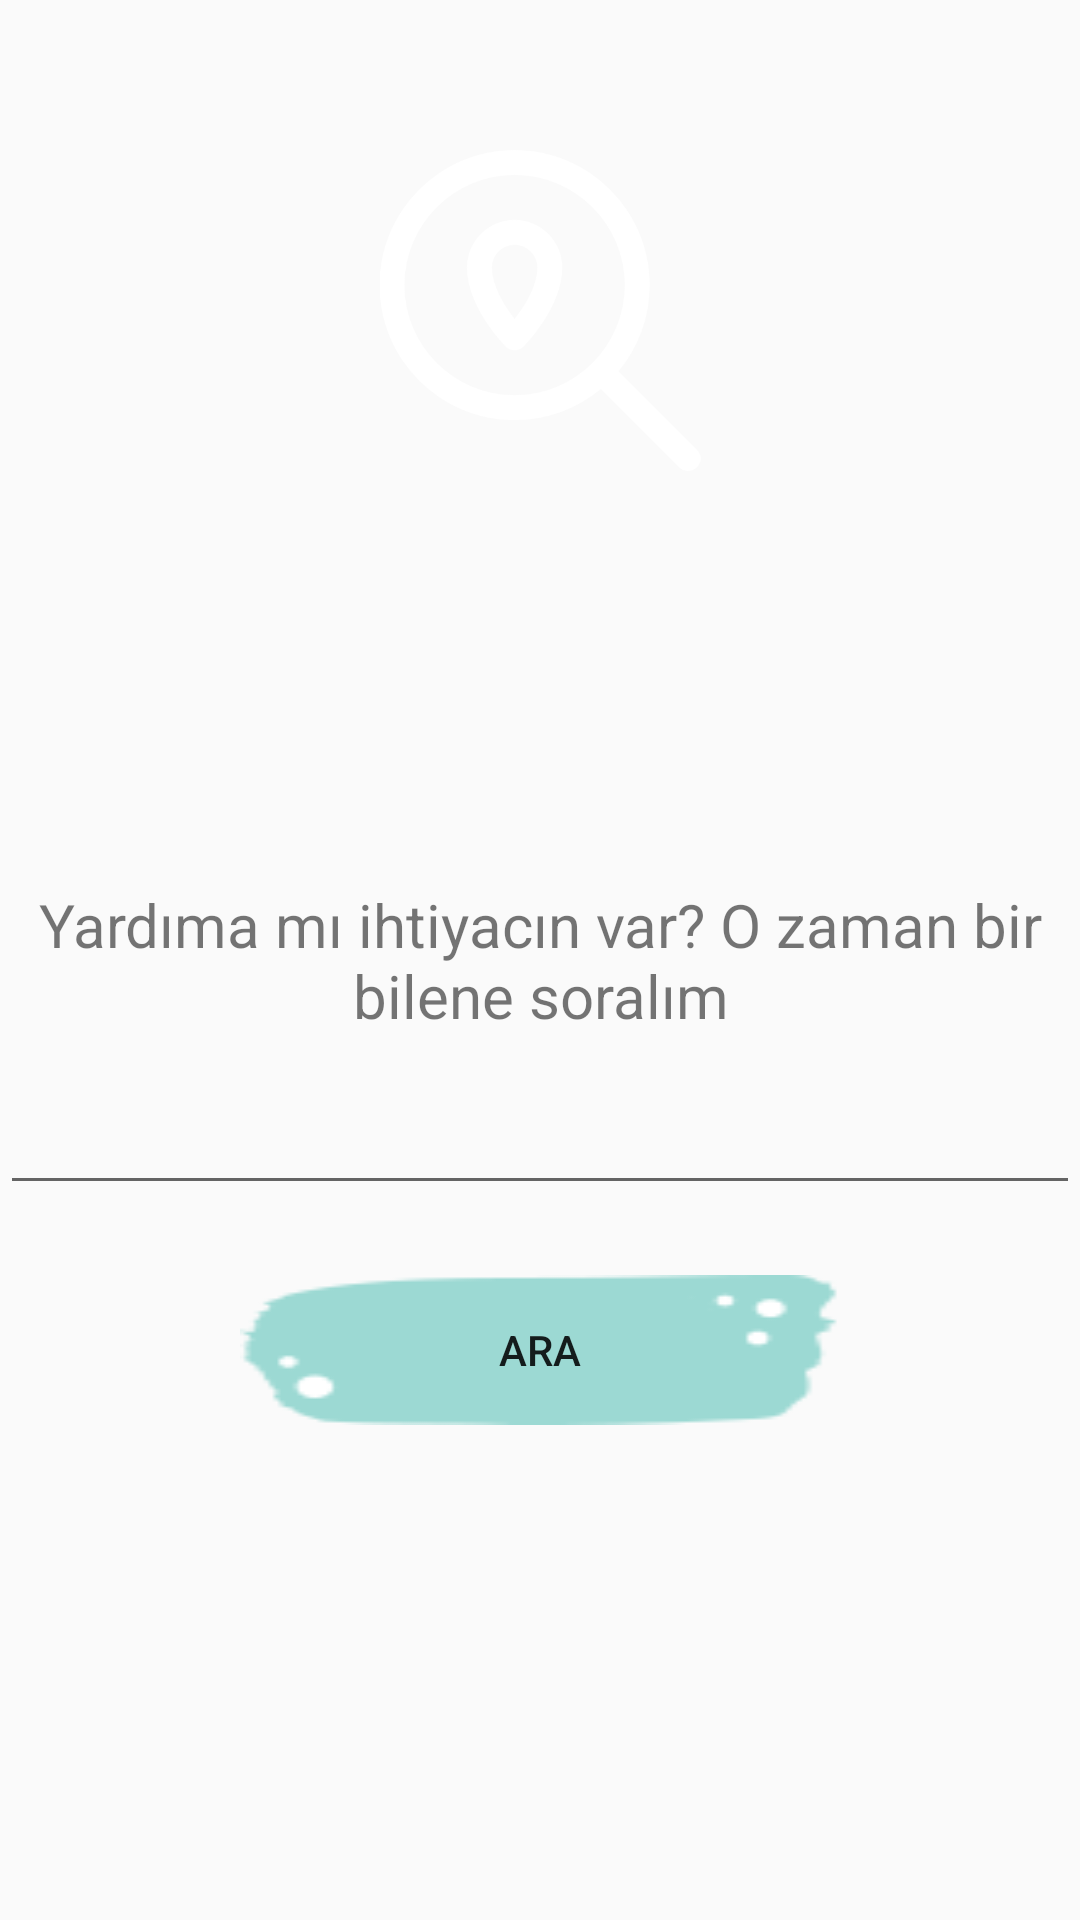

This screen was rendered from an Android layout file. Write that file and the resources it references.
<!-- AndroidManifest.xml: application theme AppTheme -->
<!-- res/layout/fragment_book.xml -->
<FrameLayout xmlns:android="http://schemas.android.com/apk/res/android"
    xmlns:app="http://schemas.android.com/apk/res-auto"
    xmlns:tools="http://schemas.android.com/tools"
    android:layout_width="match_parent"
    android:layout_height="match_parent"
    android:background="@drawable/background1">

    <ImageView
        android:id="@+id/imageView"
        android:layout_width="match_parent"
        android:layout_height="107dp"
        android:layout_marginTop="50dp"
        app:srcCompat="@drawable/slide2" />

    <TextView
        android:id="@+id/textView"
        android:layout_width="match_parent"
        android:layout_height="wrap_content"
        android:layout_gravity="center|clip_vertical"
        android:text="Yardıma mı ihtiyacın var? O zaman bir bilene soralım"
        android:textAlignment="center"
        android:textSize="20dp" />

    <EditText
        android:id="@+id/editText"
        android:layout_width="fill_parent"
        android:layout_height="wrap_content"
        android:layout_alignLeft="@+id/urlSender"
        android:layout_gravity="center_vertical"
        android:layout_marginTop="61dp"
        android:ems="10"
        android:inputType="text" />

    <Button
        android:id="@+id/urlSender"
        android:layout_width="200dp"
        android:layout_height="wrap_content"
        android:layout_gravity="center"
        android:layout_marginTop="130dp"
        android:background="@drawable/btn"
        android:text="Ara" />

</FrameLayout>
<!-- resources referenced by this layout -->
<resources>
  <!-- drawable btn: png bitmap (drawable-mdpi, 19324 bytes) -->
  <!-- drawable slide2: png bitmap (drawable, 14075 bytes) -->
  <style name="AppTheme" parent="Theme.AppCompat.Light.DarkActionBar">
          
          <item name="preferenceTheme">
              @style/PreferenceThemeOverlay.v14.Material
          </item>
          <item name="colorPrimary">@color/colorPrimary</item>
          <item name="colorPrimaryDark">@color/colorPrimaryDark</item>
          <item name="colorAccent">@color/colorAccent</item>
          <item name="windowActionBar">false</item>
          <item name="windowNoTitle">true</item>
      </style>
  <color name="colorPrimary">#3F51B5</color>
  <color name="colorPrimaryDark">#303F9F</color>
  <color name="colorAccent">#FF4081</color>
</resources>
